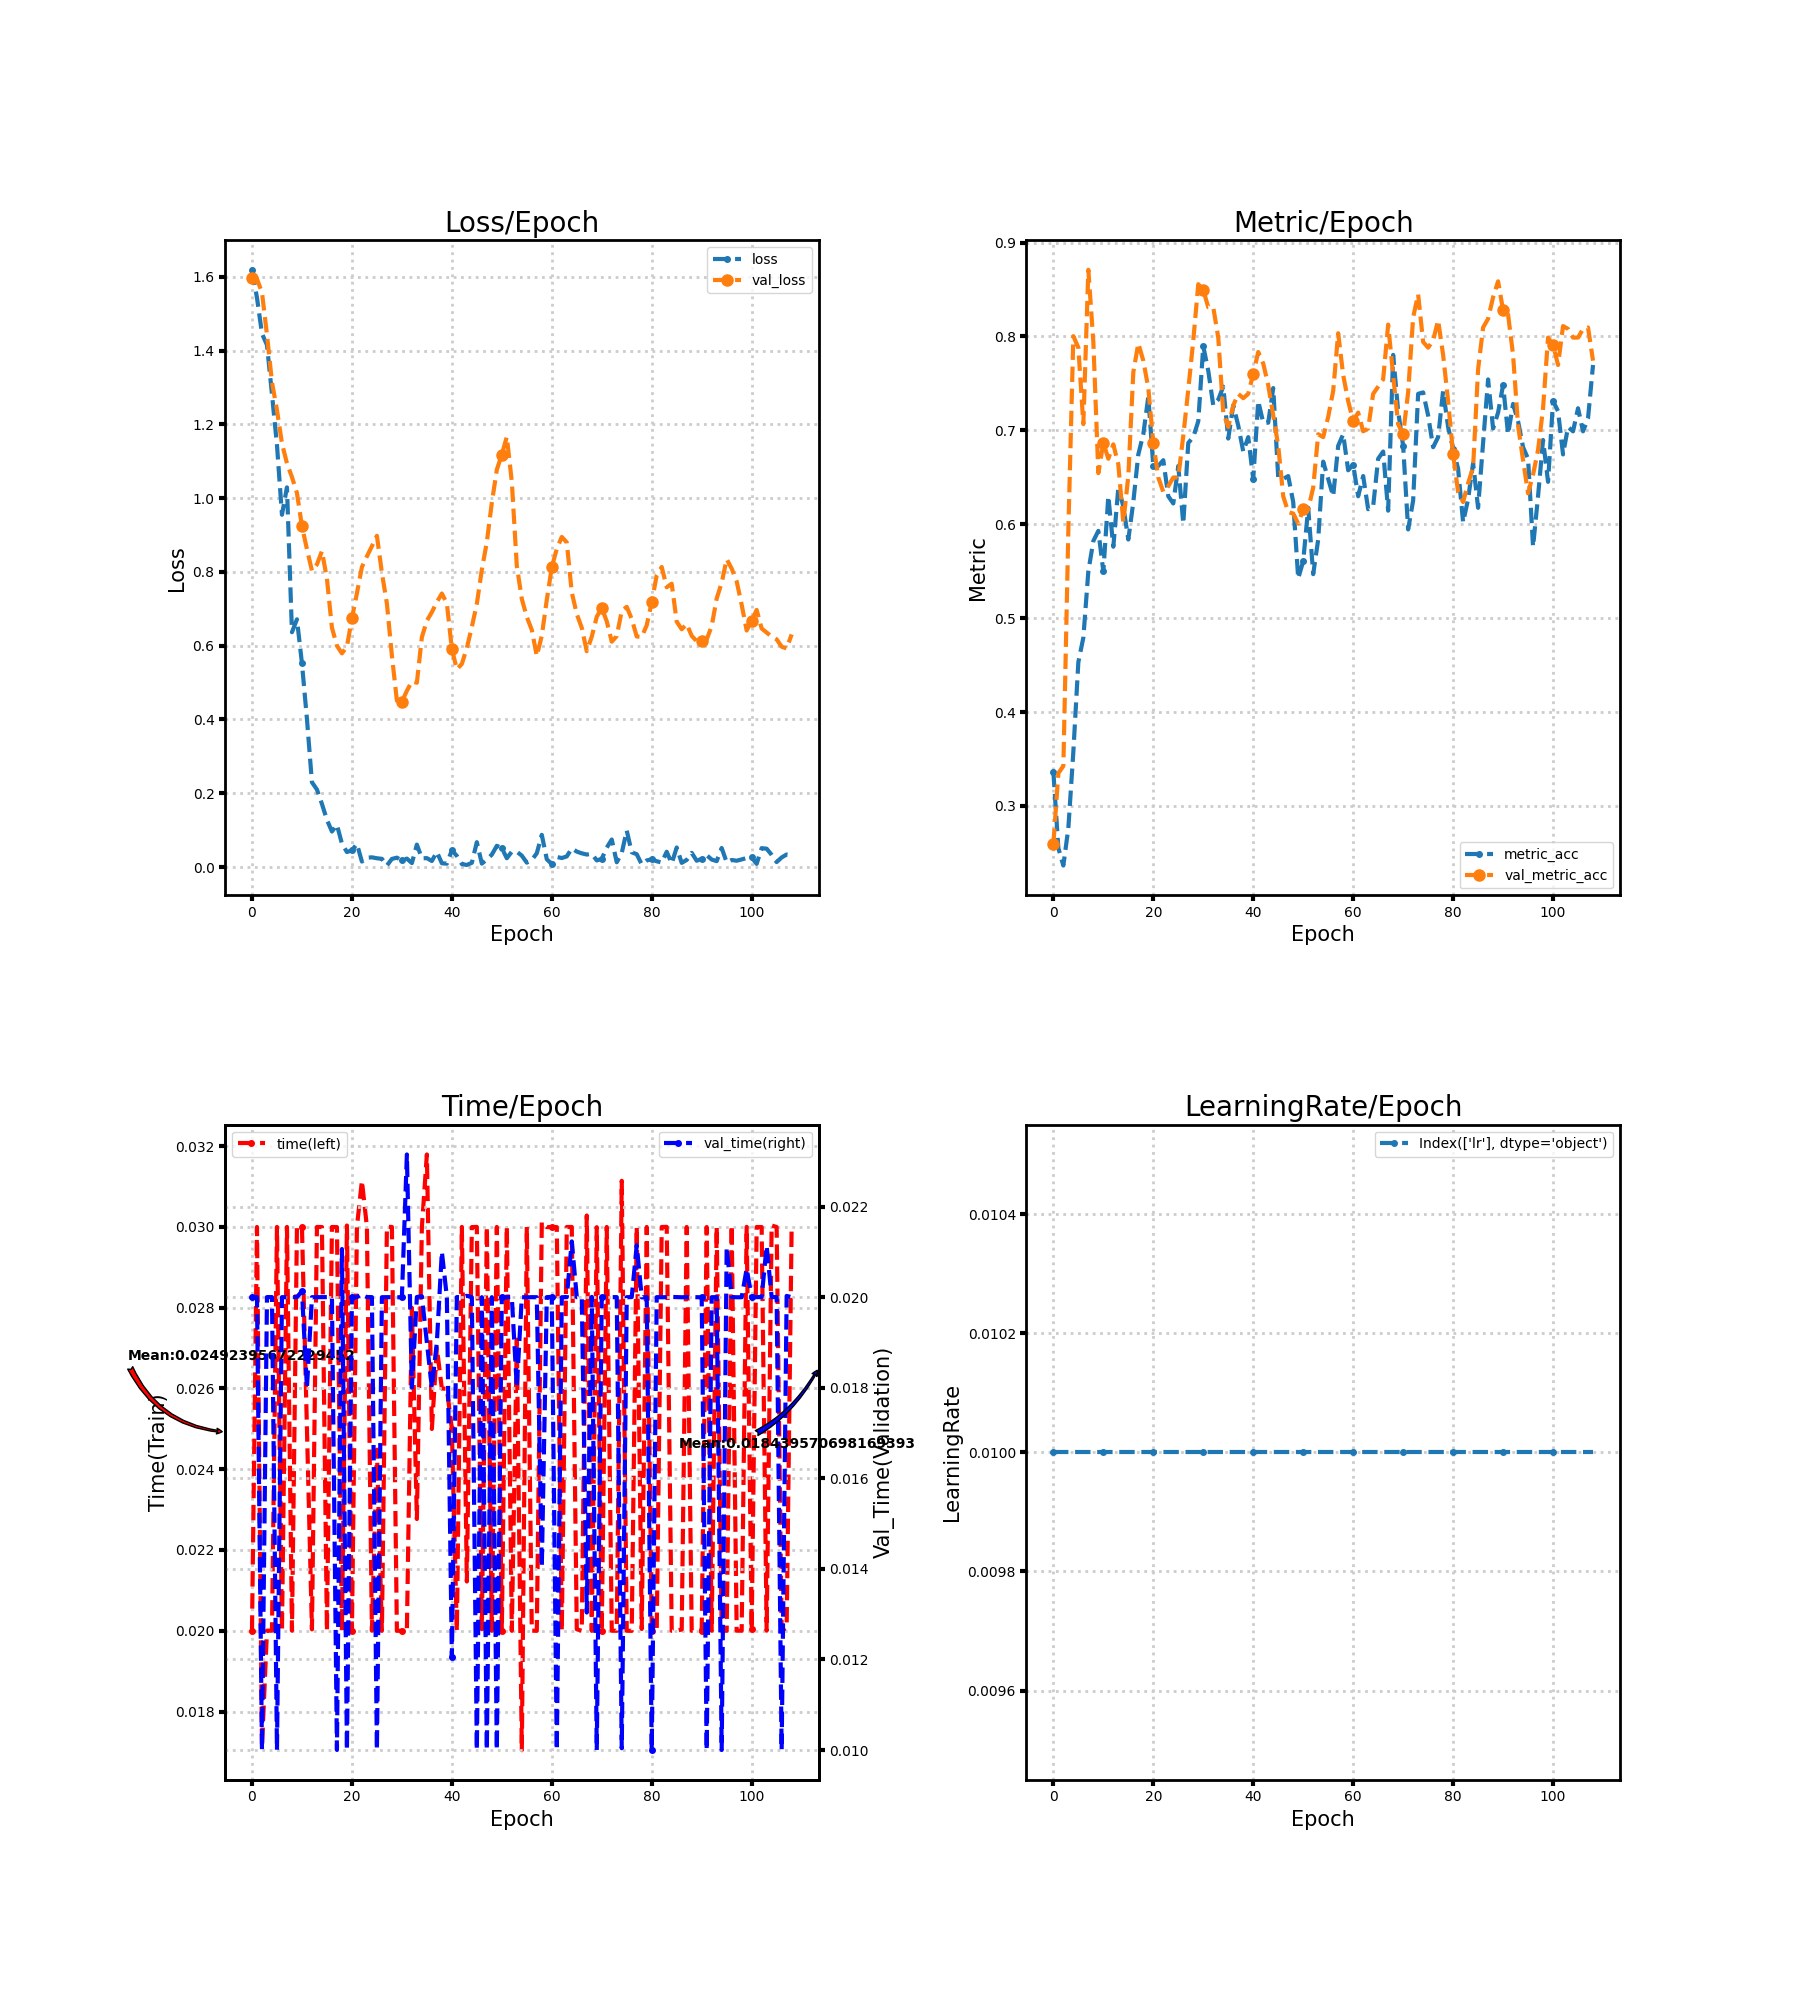

The data file committed next to this chart (first rows):
loss, metric_acc, time, lr, val_loss, val_metric_acc, val_time
1.619, 0.3364, 0.02, 0.01, 1.596, 0.2596, 0.02
1.543, 0.255, 0.03, 0.01, 1.594, 0.3349, 0.02
1.446, 0.2366, 0.01712, 0.01, 1.558, 0.3425, 0.01
1.415, 0.2765, 0.02, 0.01, 1.443, 0.5945, 0.02
1.282, 0.3579, 0.02, 0.01, 1.314, 0.8003, 0.02
1.144, 0.4531, 0.03, 0.01, 1.239, 0.788, 0.01
0.9549, 0.4793, 0.02, 0.01, 1.148, 0.7066, 0.02
1.029, 0.5499, 0.03, 0.01, 1.094, 0.871, 0.02
0.6365, 0.5822, 0.02, 0.01, 1.057, 0.7942, 0.02
0.6715, 0.5929, 0.03, 0.01, 1.014, 0.6544, 0.02
0.5519, 0.5499, 0.03, 0.01, 0.9236, 0.6866, 0.02013
0.4011, 0.6298, 0.025, 0.01, 0.8617, 0.6697, 0.018
0.2298, 0.576, 0.02003, 0.01, 0.803, 0.6851, 0.02
0.21, 0.639, 0.03, 0.01, 0.8204, 0.6636, 0.02
0.1709, 0.619, 0.03, 0.01, 0.8564, 0.6022, 0.02
0.1279, 0.5837, 0.02, 0.01, 0.7815, 0.6513, 0.02
0.09623, 0.6237, 0.03, 0.01, 0.6488, 0.7619, 0.02
0.1144, 0.6743, 0.03, 0.01, 0.5999, 0.7926, 0.01
0.0633, 0.6959, 0.02, 0.01, 0.5791, 0.7742, 0.02106
0.04066, 0.7358, 0.03004, 0.01, 0.5974, 0.745, 0.009996
0.04517, 0.6621, 0.02, 0.01, 0.6742, 0.6866, 0.02
0.06249, 0.6621, 0.03, 0.01, 0.742, 0.6498, 0.02
0.01472, 0.6682, 0.03114, 0.01, 0.8132, 0.6344, 0.02006
0.02538, 0.6298, 0.03, 0.01, 0.8422, 0.6406, 0.02
0.02619, 0.6221, 0.02, 0.01, 0.8697, 0.6498, 0.02
0.02369, 0.6621, 0.02448, 0.01, 0.8979, 0.6498, 0.01
0.02214, 0.6006, 0.02, 0.01, 0.7974, 0.6943, 0.02
0.003983, 0.6866, 0.03, 0.01, 0.7144, 0.7435, 0.02
0.02192, 0.6928, 0.03, 0.01, 0.5732, 0.7957, 0.02
0.02529, 0.7097, 0.02, 0.01, 0.4509, 0.8556, 0.02
0.01776, 0.7896, 0.02, 0.01, 0.4481, 0.8495, 0.02
0.02278, 0.7634, 0.02, 0.01, 0.4777, 0.831, 0.02315
0.01062, 0.7266, 0.028, 0.01, 0.5031, 0.831, 0.018
0.06076, 0.7327, 0.02277, 0.01, 0.4996, 0.7988, 0.02
0.02358, 0.7465, 0.02999, 0.01, 0.6231, 0.7189, 0.02002
0.02404, 0.6912, 0.0318, 0.01, 0.6677, 0.7035, 0.019
0.01627, 0.7266, 0.025, 0.01, 0.6909, 0.7266, 0.018
0.04081, 0.7051, 0.027, 0.01, 0.7183, 0.7389, 0.019
0.01019, 0.6774, 0.026, 0.01, 0.7414, 0.7343, 0.021
0.009017, 0.6928, 0.02599, 0.01, 0.7151, 0.7389, 0.02
0.04526, 0.6482, 0.025, 0.01, 0.5907, 0.7604, 0.01205
0.03009, 0.7312, 0.02, 0.01, 0.536, 0.7834, 0.02
0.008028, 0.7081, 0.03, 0.01, 0.5507, 0.7711, 0.02
0.005532, 0.7081, 0.02122, 0.01, 0.5939, 0.7481, 0.02003
0.0114, 0.745, 0.03, 0.01, 0.6509, 0.7158, 0.02
0.06735, 0.6498, 0.03, 0.01, 0.7134, 0.6836, 0.01
0.009216, 0.6482, 0.02004, 0.01, 0.8061, 0.6298, 0.02
0.02039, 0.6513, 0.03, 0.01, 0.8809, 0.6129, 0.01
0.03356, 0.6237, 0.02, 0.01, 0.9875, 0.6114, 0.02
0.05748, 0.5422, 0.03, 0.01, 1.077, 0.6006, 0.01
0.0512, 0.5607, 0.02, 0.01, 1.118, 0.616, 0.02
0.02377, 0.6175, 0.03, 0.01, 1.166, 0.616, 0.02
0.04168, 0.5469, 0.02, 0.01, 1.044, 0.639, 0.02
0.04141, 0.5837, 0.02721, 0.01, 0.8162, 0.6959, 0.018
0.03076, 0.6667, 0.01704, 0.01, 0.7269, 0.6928, 0.02
0.01189, 0.6482, 0.03, 0.01, 0.6779, 0.7143, 0.02
0.01891, 0.6298, 0.02, 0.01, 0.6427, 0.7419, 0.02
0.03736, 0.6836, 0.02, 0.01, 0.572, 0.8034, 0.02
0.08724, 0.6959, 0.03012, 0.01, 0.6271, 0.7588, 0.01404
0.02103, 0.6575, 0.03, 0.01, 0.7244, 0.7312, 0.02
... 49 more rows
